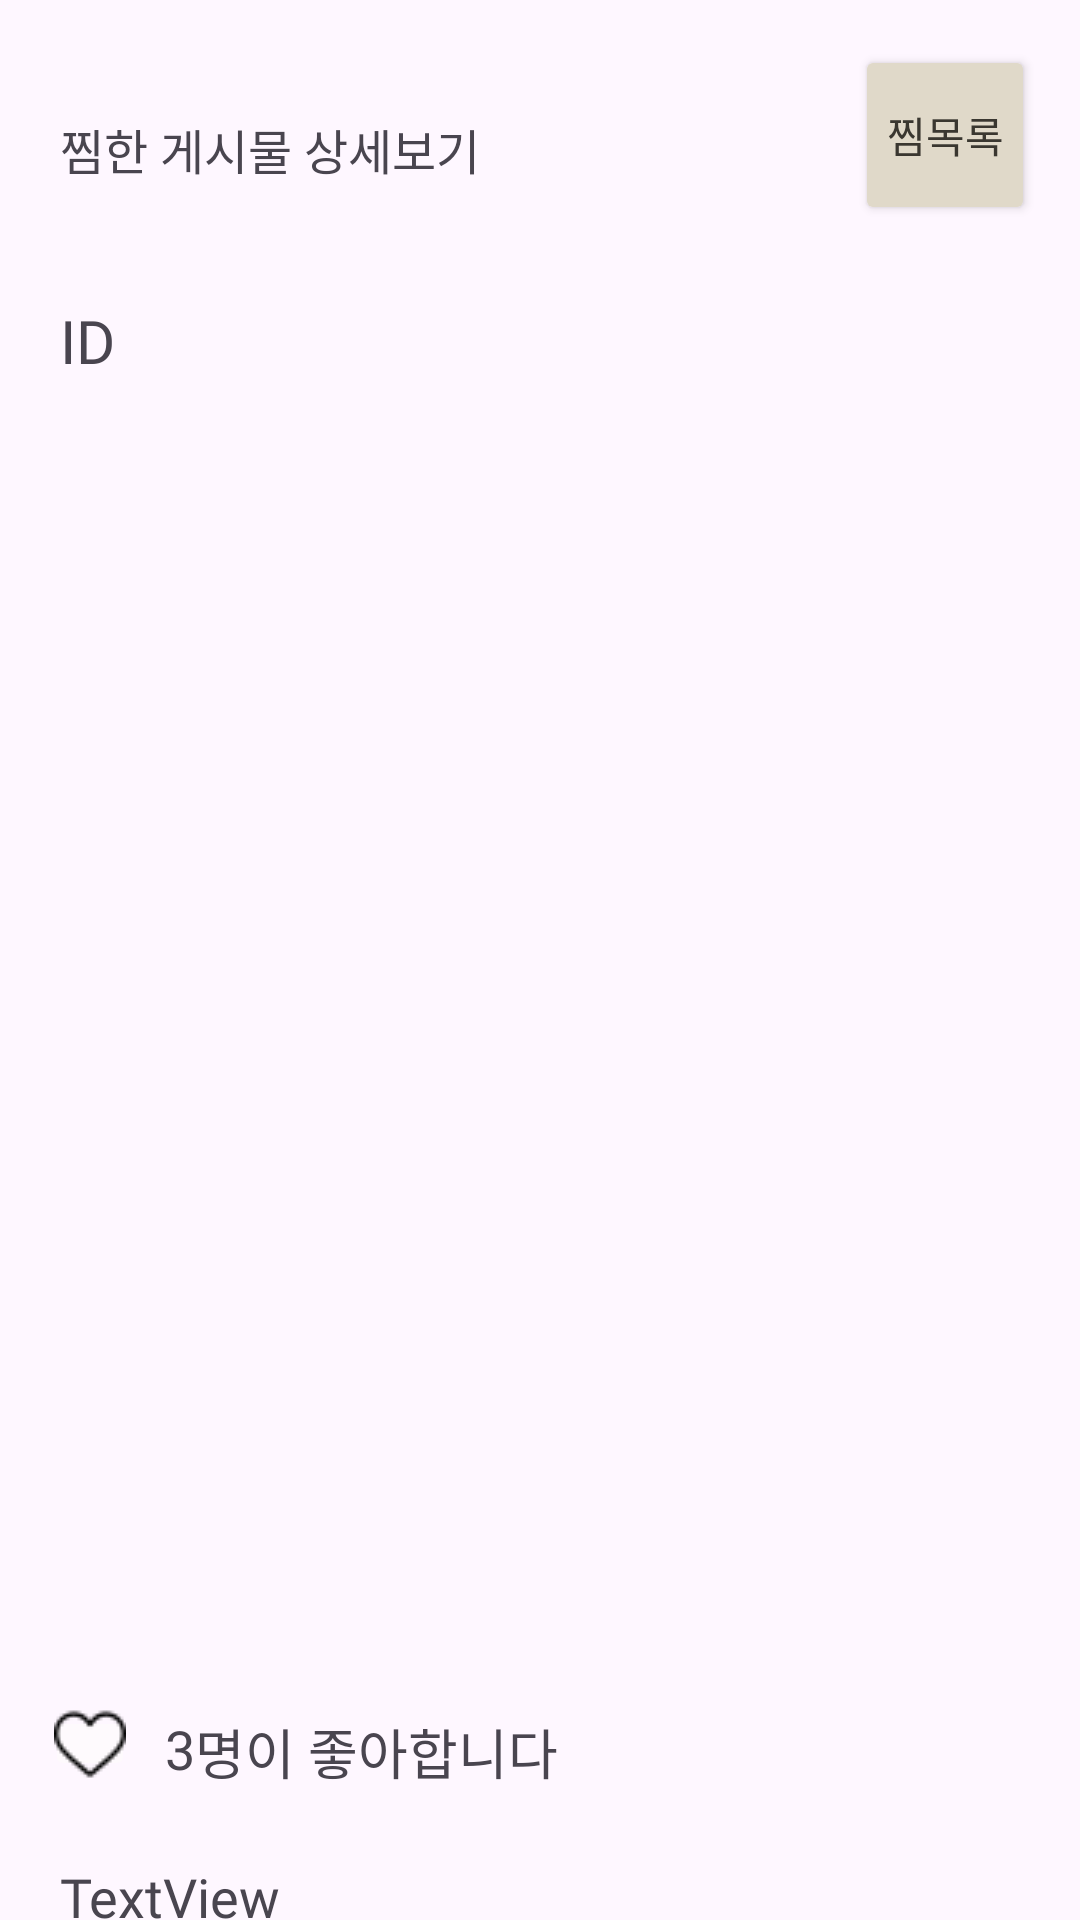

Write the Android layout XML for this screen, with the resource values it uses.
<!-- AndroidManifest.xml: application theme Theme.StuCamp -->
<!-- res/layout/activity_wish_detail.xml -->
<?xml version="1.0" encoding="utf-8"?>
<androidx.constraintlayout.widget.ConstraintLayout xmlns:android="http://schemas.android.com/apk/res/android"
    xmlns:app="http://schemas.android.com/apk/res-auto"
    xmlns:tools="http://schemas.android.com/tools"
    android:layout_width="match_parent"
    android:layout_height="wrap_content"
    tools:context=".wish.WishDetailActivity">


    <ImageButton
        android:id="@+id/ibHeart2"
        android:layout_width="30dp"
        android:layout_height="25dp"
        android:layout_marginStart="15dp"
        android:layout_marginTop="15dp"
        android:backgroundTint="#FEFAFD"
        android:src="@drawable/heart_off"
        app:layout_constraintStart_toStartOf="parent"
        app:layout_constraintTop_toBottomOf="@+id/ivFeed2" />

    <TextView
        android:id="@+id/tv_roomTitle"
        android:layout_width="wrap_content"
        android:layout_height="wrap_content"
        android:layout_marginStart="20dp"
        android:layout_marginTop="100dp"
        android:fontFamily="@font/nanum_square_neo_deb"
        android:text="ID"
        android:textSize="20sp"
        app:layout_constraintStart_toStartOf="parent"
        app:layout_constraintTop_toTopOf="parent" />

    <ImageView
        android:id="@+id/ivFeed2"
        android:layout_width="413dp"
        android:layout_height="413dp"
        app:layout_constraintEnd_toEndOf="parent"
        app:layout_constraintStart_toStartOf="parent"
        app:layout_constraintTop_toTopOf="@+id/guideline6"
        app:srcCompat="@drawable/ic_launcher_background" />

    <androidx.constraintlayout.widget.Guideline
        android:id="@+id/guideline6"
        android:layout_width="wrap_content"
        android:layout_height="wrap_content"
        android:orientation="horizontal"
        app:layout_constraintGuide_percent="0.22" />

    <TextView
        android:id="@+id/tvContent2"
        android:layout_width="380dp"
        android:layout_height="42dp"
        android:layout_marginStart="5dp"
        android:layout_marginTop="25dp"
        android:fontFamily="@font/nanum_square_neo_brg"
        android:text="TextView"
        android:textSize="18dp"
        app:layout_constraintStart_toStartOf="@+id/ibHeart2"
        app:layout_constraintTop_toBottomOf="@+id/tvLikeCnt2" />

    <TextView
        android:id="@+id/textView5"
        android:layout_width="wrap_content"
        android:layout_height="wrap_content"
        android:fontFamily="@font/nanum_square_neo_deb"
        android:text="명이 좋아합니다"
        android:textSize="18sp"
        app:layout_constraintStart_toEndOf="@+id/tvLikeCnt2"
        app:layout_constraintTop_toTopOf="@+id/tvLikeCnt2" />

    <TextView
        android:id="@+id/tvLikeCnt2"
        android:layout_width="wrap_content"
        android:layout_height="wrap_content"
        android:layout_marginStart="10dp"
        android:layout_marginTop="17dp"
        android:fontFamily="@font/nanum_square_neo_deb"
        android:text="3"
        android:textSize="18sp"
        app:layout_constraintStart_toEndOf="@+id/ibHeart2"
        app:layout_constraintTop_toBottomOf="@+id/ivFeed2" />

    <Button
        android:id="@+id/btnMoveWish"
        android:layout_width="60dp"
        android:layout_height="60dp"
        android:layout_marginTop="15dp"
        android:layout_marginEnd="15dp"
        android:backgroundTint="#E0D9C9"
        android:fontFamily="@font/nanum_square_neo_deb"
        android:paddingLeft="0dp"
        android:paddingTop="0dp"
        android:paddingRight="0dp"
        android:paddingBottom="0dp"
        android:text="찜목록"
        android:textColor="#3A3730"
        app:cornerRadius="15dp"
        app:layout_constraintEnd_toEndOf="parent"
        app:layout_constraintTop_toTopOf="parent" />

    <TextView
        android:id="@+id/textView7"
        android:layout_width="wrap_content"
        android:layout_height="wrap_content"
        android:layout_marginStart="20dp"
        android:layout_marginTop="38dp"
        android:fontFamily="@font/nanum_square_neo_deb"
        android:text="찜한 게시물 상세보기"
        android:textSize="16dp"
        app:layout_constraintStart_toStartOf="parent"
        app:layout_constraintTop_toTopOf="parent" />

</androidx.constraintlayout.widget.ConstraintLayout>
<!-- resources referenced by this layout -->
<resources>
  <!-- drawable heart_off: png bitmap (drawable, 527 bytes) -->
  <style name="Theme.StuCamp" parent="Base.Theme.StuCamp" />
  <style name="Base.Theme.StuCamp" parent="Theme.Material3.DayNight.NoActionBar">
          
          
      </style>
</resources>
